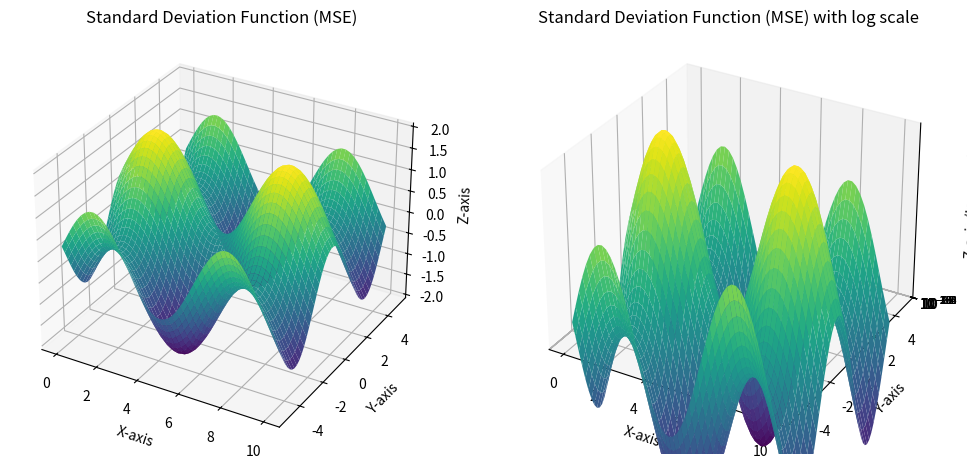

The script that saved this image:
import numpy as np
import matplotlib.pyplot as plt

# Generate sample data
x = np.linspace(0, 10, 50)
y = np.linspace(-5, 5, 50)
X, Y = np.meshgrid(x, y)
Z = np.sin(X) + np.cos(Y)

# Calculate standard deviation and MSE for the data
std_dev = np.std(Z, axis=1)
mse = np.mean(Z**2, axis=1)

# Plotting the first graph - Standard Deviation
fig = plt.figure(figsize=(12, 6))
ax1 = fig.add_subplot(121, projection='3d')
ax1.plot_surface(X, Y, Z, cmap='viridis')
ax1.set_xlabel('X-axis')
ax1.set_ylabel('Y-axis')
ax1.set_zlabel('Z-axis')
ax1.set_title('Standard Deviation Function (MSE)')

# Plotting the second graph - Logarithmic Scale
ax2 = fig.add_subplot(122, projection='3d')
ax2.plot_surface(X, Y, Z, cmap='viridis')
ax2.set_xlabel('X-axis')
ax2.set_ylabel('Y-axis')
ax2.set_zlabel('Z-axis (log scale)')
ax2.set_title('Standard Deviation Function (MSE) with log scale')
ax2.set_zscale('log')

# Show the plot
plt.show()